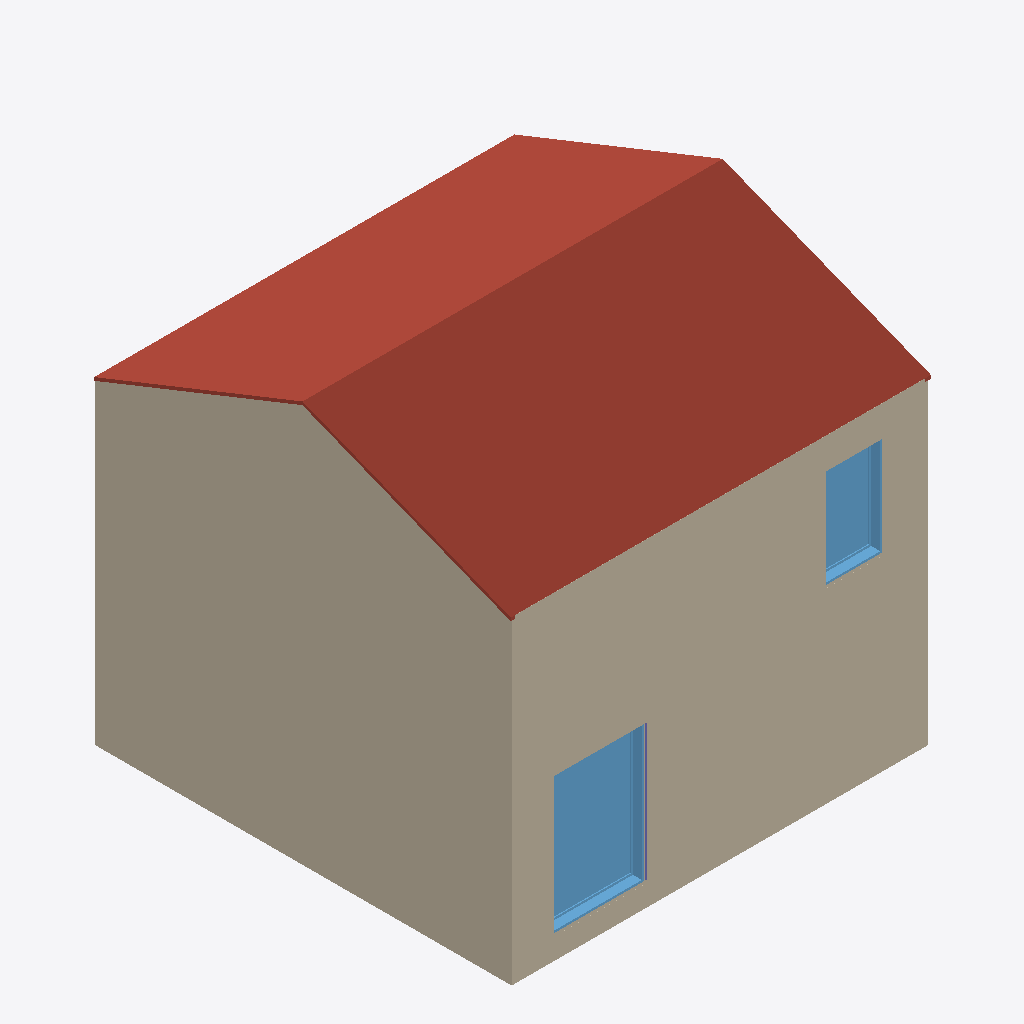
Isometric view of an IFC building model (IFC-SPF (STEP), schema IFC4, length unit metre), seen from the south-west, elements coloured by IFC class: 5 walls (beige), 2 roofs (red-brown), 2 windows (light blue), 1 column (violet).
Extent 6.3 m × 6.3 m × 6.1 m (x, y, z). Storeys (3): Nivel 0 at 0.00 m; Nivel 1 at 2.50 m; cubierta at 4.50 m. Elements (60): 32 IfcSlab, 16 IfcWall, 4 IfcColumn, 4 IfcRoof, 4 IfcWindow.

HEADER;
FILE_DESCRIPTION(('ViewDefinition [DesignTransferView_V1.0]'),'2;1');
FILE_NAME('0001','2022-12-23T10:02:02',(''),(''),'ODA IFC SDK 22.8','22.1.30.34 - Exporter 22.1.30.34 - IU alternativa 22.1.30.34','');
FILE_SCHEMA(('IFC4'));
ENDSEC;
DATA;
#93=IFCPROJECT('2ULo2GEMz6Xw$dJWdUlaC$',#20,'0001',$,$,'Nombre de proyecto','Estado de proyecto',(#88),#85);
#109=IFCSITE('2ULo2GEMz6Xw$dJWdUlaCz',#20,'Default',$,$,#108,$,$,.ELEMENT.,$,$,$,$,$);
#95=IFCBUILDING('2ULo2GEMz6Xw$dJWdUlaC_',#20,'',$,$,#16,$,'',.ELEMENT.,$,$,$);
#98=IFCBUILDINGSTOREY('2ULo2GEMz6Xw$dJWaXGQlM',#20,'Nivel 0',$,'Nivel:Extremo inicial 8 mm',#97,$,'Nivel 0',.ELEMENT.,0.0);
#102=IFCBUILDINGSTOREY('2ULo2GEMz6Xw$dJWaXGRsi',#20,'Nivel 1',$,'Nivel:Extremo inicial 8 mm',#101,$,'Nivel 1',.ELEMENT.,2.4999999999999996);
#106=IFCBUILDINGSTOREY('2ULo2GEMz6Xw$dJWaXHNzR',#20,'cubierta',$,'Nivel:Extremo inicial 8 mm',#105,$,'cubierta',.ELEMENT.,4.5);
#3584=IFCWALL('39P7pO9Er2cfk8JZjJnCl$',#20,'Muro básico:DW1 EXT muro TablasMaderaQuemada 2 cm Sobr Rastrells 2:365741',$,'Muro básico:DW1 EXT muro TablasMaderaQuemada 2 cm Sobr Rastrells 2',#3543,#3583,'365741',.NOTDEFINED.);
#5349=IFCROOF('1PD7HSftrD895jifxTL4tf',#20,'Cubierta básica:ForjadoCubierta Recobriment TablasMaderaQuemada 0.278cm:378389',$,'Cubierta básica:ForjadoCubierta Recobriment TablasMaderaQuemada 0.278cm',#5347,$,'378389',.NOTDEFINED.);
#3894=IFCWALL('39P7pO9Er2cfk8JZjJnClh',#20,'Muro básico:DW1 EXT muro TablasMaderaQuemada 2 cm Sobr Rastrells 2:365753',$,'Muro básico:DW1 EXT muro TablasMaderaQuemada 2 cm Sobr Rastrells 2',#3882,#3893,'365753',.NOTDEFINED.);
#5253=IFCROOF('1PD7HSftrD895jifxTL4tx',#20,'Cubierta básica:ForjadoCubierta Recobriment TablasMaderaQuemada 0.278cm:378375',$,'Cubierta básica:ForjadoCubierta Recobriment TablasMaderaQuemada 0.278cm',#5251,$,'378375',.NOTDEFINED.);
#3404=IFCWINDOW('2hZT2uFPrCb9kH$GsELIJ3',#20,'Ventana simple fija-Ejemplar:50 x 220cmMadera:358671',$,'Ventana simple fija-Ejemplar:50 x 220cmMadera',#7721,#3400,'358671',2.1000000000000116,1.3999999999999995,.WINDOW.,.NOTDEFINED.,$);
#3512=IFCWINDOW('2hZT2uFPrCb9kH$GsELIJS',#20,'Ventana simple fija-Ejemplar:50 x 220cmMadera:358672',$,'Ventana simple fija-Ejemplar:50 x 220cmMadera',#7700,#3508,'358672',1.529999999999983,0.9000000000000055,.WINDOW.,.NOTDEFINED.,$);
#3834=IFCWALL('39P7pO9Er2cfk8JZjJnCld',#20,'Muro básico:DW1 EXT muro TablasMaderaQuemada 2 cm Sobr Rastrells 2:365749',$,'Muro básico:DW1 EXT muro TablasMaderaQuemada 2 cm Sobr Rastrells 2',#3797,#3833,'365749',.NOTDEFINED.);
#3059=IFCWALL('2tHmNqYLT8JQ8DhCOofIrU',#20,'Muro básico:DW2  muro CLT 20cm:353773',$,'Muro básico:DW2  muro CLT 20cm',#3024,#3058,'353773',.NOTDEFINED.);
#4509=IFCWALL('3vJYYNp2v35Q6X8POX9j7j',#20,'Muro básico:DW2  muro CLT 20cm:373798',$,'Muro básico:DW2  muro CLT 20cm',#4485,#4508,'373798',.NOTDEFINED.);
#5095=IFCCOLUMN('0f16JLBQr0b8HOHy5sm6kV',#20,'Glulam-Pino del sur-Pilar:45 x 100:376197',$,'Glulam-Pino del sur-Pilar:45 x 100',#5094,#5091,'376197',.COLUMN.);
ENDSEC;